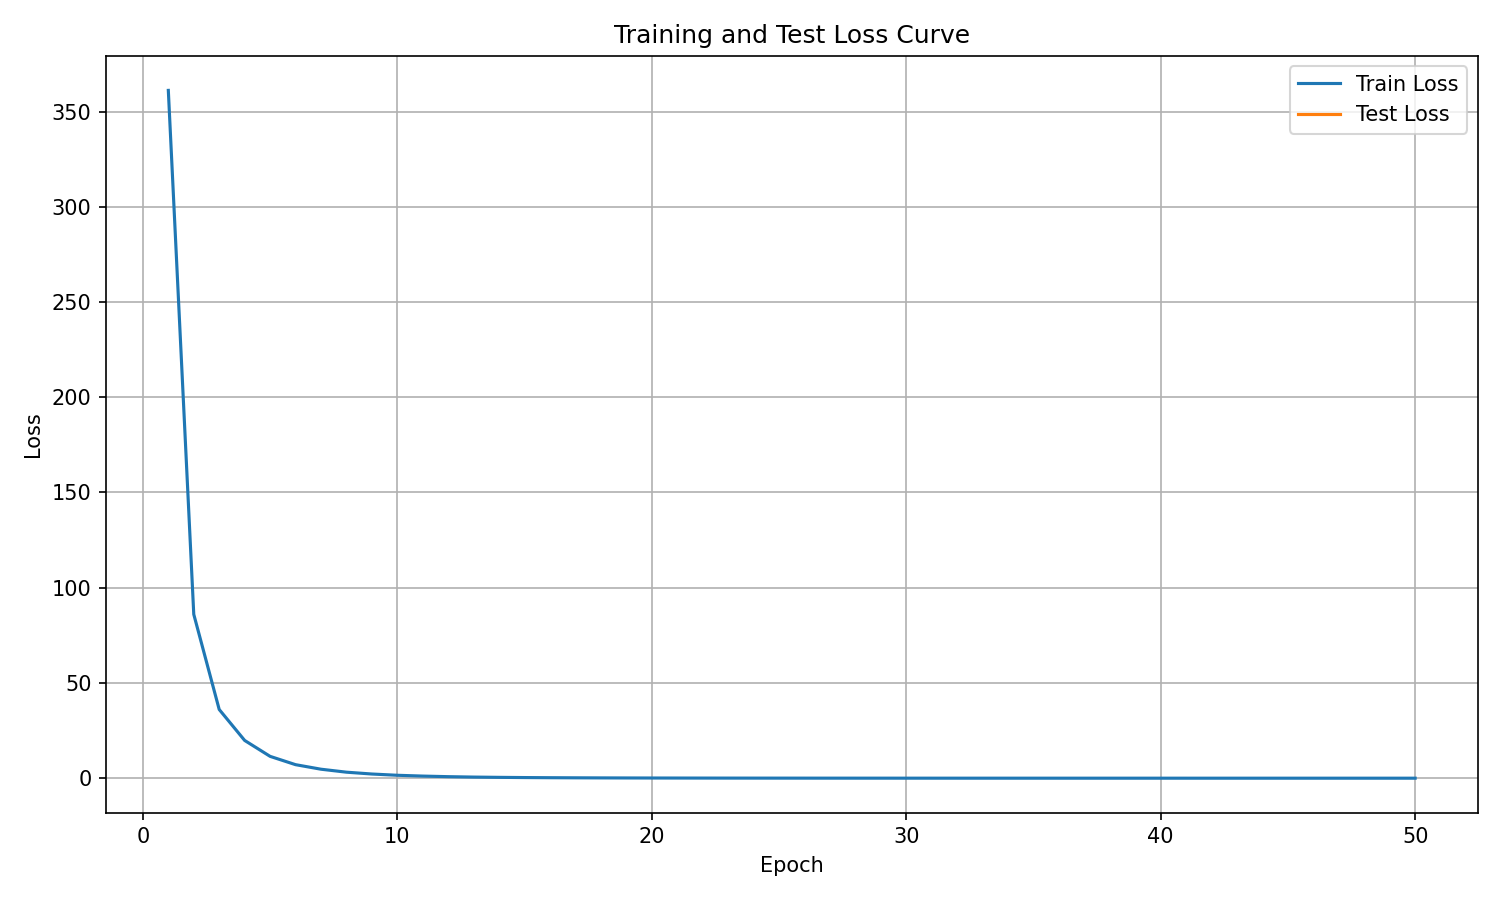

Values plotted in this chart, from the file beside it:
epoch, train_eval_loss, train_step_loss, test_loss
1, 361.1, 1884, 
2, 86.03, 178.5, 
3, 36.08, 57.58, 
4, 19.83, 27.1, 
5, 11.47, 15.12, 
6, 7.106, 9.21, 
7, 4.719, 5.928, 
8, 3.161, 3.906, 
9, 2.197, 2.666, 
10, 1.535, 1.858, 
11, 1.112, 1.314, 
12, 0.8077, 0.9475, 
13, 0.5883, 0.698, 
14, 0.4454, 0.5211, 
15, 0.3376, 0.3946, 
16, 0.2616, 0.3014, 
17, 0.2035, 0.2328, 
18, 0.1598, 0.1814, 
19, 0.127, 0.144, 
20, 0.1026, 0.1146, 
21, 0.08381, 0.09216, 
22, 0.06799, 0.07516, 
23, 0.05488, 0.0612, 
24, 0.04639, 0.05037, 
25, 0.03847, 0.04195, 
26, 0.03181, 0.03455, 
27, 0.02669, 0.02927, 
28, 0.02206, 0.02432, 
29, 0.01899, 0.02074, 
30, 0.01613, 0.01766, 
31, 0.01433, 0.01523, 
32, 0.01222, 0.01326, 
33, 0.01076, 0.01162, 
34, 0.00973, 0.01027, 
35, 0.009006, 0.00922, 
36, 0.007906, 0.008377, 
37, 0.007289, 0.007655, 
38, 0.006844, 0.007127, 
39, 0.00637, 0.00672, 
40, 0.006669, 0.00642, 
41, 0.006024, 0.006152, 
42, 0.005593, 0.005799, 
43, 0.005436, 0.005571, 
44, 0.005213, 0.005468, 
45, 0.005418, 0.005258, 
46, 0.005037, 0.005122, 
47, 0.004762, 0.005024, 
48, 0.004673, 0.004777, 
49, 0.004588, 0.004806, 
50, 0.004529, 0.004734, 0.009122
